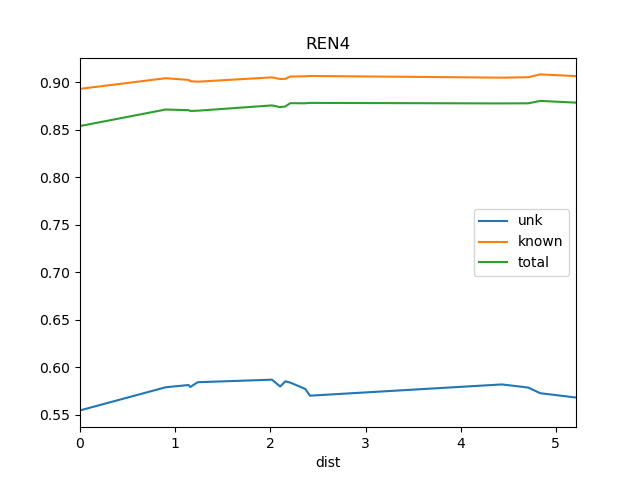

Data behind this chart, as committed beside it:
dist, known, total, train_docs, unk
0.0, 0.8932, 0.854, {'REN2', 'REN1', 'REN3'}, 0.5548
0.9, 0.9044, 0.8714, {'REN3', 'REN2', 'REN1', 'REN7', 'REN8'}, 0.5791
1.141, 0.9026, 0.8708, {'SRR1', 'REN3', 'REN2', 'REN1', 'REN7',…, 0.5815
1.159, 0.9012, 0.8699, {'SRR1', 'REN2', 'REN3', 'REN1', 'REN7',…, 0.5794
1.236, 0.9007, 0.8702, {'SOS1', 'REN2', 'REN3', 'REN1', 'REN8',…, 0.5844
2.017, 0.9053, 0.8758, {'REN6', 'SOS1', 'REN3', 'REN2', 'REN7',…, 0.5871
2.103, 0.9036, 0.874, {'REN6', 'St2', 'SOS1', 'REN2', 'REN3', …, 0.5799
2.158, 0.9037, 0.8747, {'REN6', 'St2', 'SOS1', 'REN2', 'REN11',…, 0.5854
2.209, 0.9062, 0.8781, {'REN6', 'St2', 'SOS1', 'REN3', 'REN11',…, 0.584
2.366, 0.9064, 0.878, {'REN6', 'REN12', 'St2', 'SOS1', 'REN3',…, 0.5774
2.416, 0.9068, 0.8784, {'BS1', 'REN18', 'REN6', 'REN12', 'St2',…, 0.5702
4.434, 0.905, 0.8779, {'REN6', 'REN11', 'WS1', 'REN5', 'REN19'…, 0.5821
4.712, 0.9054, 0.878, {'REN6', 'REN11', 'REN5', 'WS1', 'REN19'…, 0.5788
4.835, 0.9084, 0.8805, {'REN6', 'REN11', 'WS1', 'REN5', 'REN19'…, 0.5729
5.212, 0.9066, 0.8787, {'REN6', 'REN11', 'WS1', 'REN5', 'REN19'…, 0.5683
